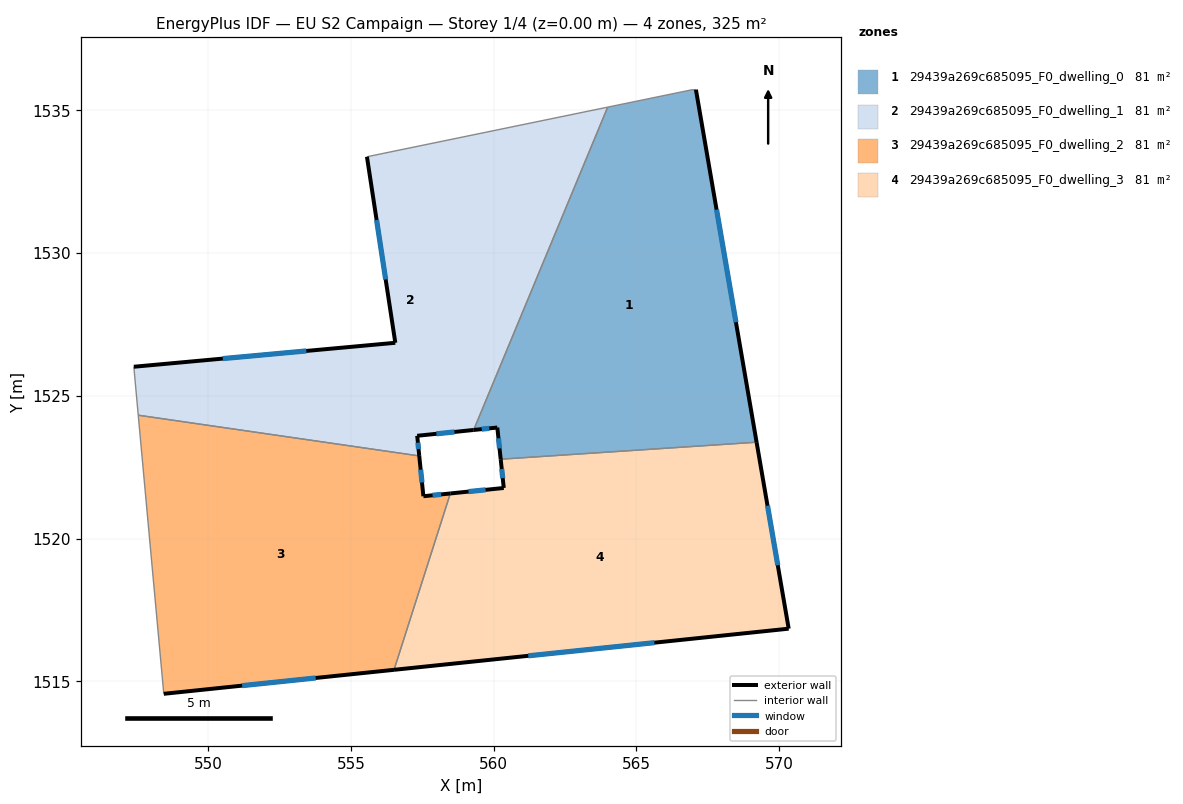
=== STOREY PLAN SPEC (per zone: floor XY polygon, exterior-wall plan segments, windows/doors) ===
zone 1: 29439a269c685095_F0_dwelling_0  (81.1 m²)
  floor: (567.08, 1535.71) (569.20, 1523.37) (560.25, 1522.78) (560.13, 1523.89) (559.30, 1523.80) (563.99, 1535.10) (566.95, 1535.71)
  exterior wall: (569.20, 1523.37) – (567.08, 1535.71)  [12.5 m]
    window: (568.48, 1527.57) – (567.80, 1531.52)  [3.8 m²]
  exterior wall: (560.13, 1523.89) – (560.25, 1522.78)  [1.1 m]
    window: (560.17, 1523.51) – (560.21, 1523.15)  [0.3 m²]
  exterior wall: (559.30, 1523.80) – (560.13, 1523.89)  [0.8 m]
    window: (559.58, 1523.83) – (559.85, 1523.86)  [0.3 m²]
  interior walls: 4
zone 2: 29439a269c685095_F0_dwelling_1  (81.1 m²)
  floor: (563.99, 1535.10) (559.30, 1523.80) (557.32, 1523.60) (557.40, 1522.89) (547.56, 1524.32) (547.40, 1526.01) (556.56, 1526.85) (555.56, 1533.37)
  exterior wall: (555.56, 1533.37) – (556.56, 1526.85)  [6.6 m]
    window: (555.90, 1531.15) – (556.22, 1529.07)  [2.0 m²]
  exterior wall: (557.32, 1523.60) – (559.30, 1523.80)  [2.0 m]
    window: (558.00, 1523.67) – (558.63, 1523.73)  [0.6 m²]
  exterior wall: (557.40, 1522.89) – (557.32, 1523.60)  [0.7 m]
    window: (557.37, 1523.13) – (557.35, 1523.36)  [0.2 m²]
  exterior wall: (556.56, 1526.85) – (547.40, 1526.01)  [9.2 m]
    window: (553.44, 1526.57) – (550.52, 1526.30)  [2.8 m²]
  interior walls: 4
zone 3: 29439a269c685095_F0_dwelling_2  (81.1 m²)
  floor: (557.40, 1522.89) (557.54, 1521.48) (558.48, 1521.58) (556.51, 1515.40) (548.45, 1514.56) (547.56, 1524.32)
  exterior wall: (557.54, 1521.48) – (557.40, 1522.89)  [1.4 m]
    window: (557.49, 1521.96) – (557.44, 1522.41)  [0.4 m²]
  exterior wall: (558.48, 1521.58) – (557.54, 1521.48)  [0.9 m]
    window: (558.16, 1521.54) – (557.86, 1521.51)  [0.3 m²]
  exterior wall: (548.45, 1514.56) – (556.51, 1515.40)  [8.1 m]
    window: (551.19, 1514.85) – (553.77, 1515.12)  [2.5 m²]
  interior walls: 3
zone 4: 29439a269c685095_F0_dwelling_3  (81.1 m²)
  floor: (569.20, 1523.37) (570.33, 1516.84) (556.51, 1515.40) (558.48, 1521.58) (560.35, 1521.77) (560.25, 1522.78)
  exterior wall: (560.35, 1521.77) – (558.48, 1521.58)  [1.9 m]
    window: (559.72, 1521.70) – (559.12, 1521.64)  [0.6 m²]
  exterior wall: (560.25, 1522.78) – (560.35, 1521.77)  [1.0 m]
    window: (560.28, 1522.43) – (560.32, 1522.11)  [0.3 m²]
  exterior wall: (570.33, 1516.84) – (569.20, 1523.37)  [6.6 m]
    window: (569.95, 1519.07) – (569.59, 1521.15)  [2.0 m²]
  exterior wall: (556.51, 1515.40) – (570.33, 1516.84)  [13.9 m]
    window: (561.21, 1515.89) – (565.63, 1516.35)  [4.3 m²]
  interior walls: 2

=== DERIVED (storey summary) ===
Building: EU S2 Campaign
Storey: 1 of 4  (floor level z = 0.00 m)
Storey gross floor area: 324.5 m²
Zones on this storey: 4
  - 29439a269c685095_F0_dwelling_0: floor 81.1 m²; exterior wall 14.5 m (43.4 m²); 3 window(s) 4.4 m²; WWR 10.2%
  - 29439a269c685095_F0_dwelling_1: floor 81.1 m²; exterior wall 18.5 m (55.4 m²); 4 window(s) 5.7 m²; WWR 10.2%
  - 29439a269c685095_F0_dwelling_2: floor 81.1 m²; exterior wall 10.5 m (31.4 m²); 3 window(s) 3.2 m²; WWR 10.2%
  - 29439a269c685095_F0_dwelling_3: floor 81.1 m²; exterior wall 23.4 m (70.2 m²); 4 window(s) 7.2 m²; WWR 10.2%
Zone adjacency (shared interzone walls):
  - 29439a269c685095_F0_dwelling_0 ↔ 29439a269c685095_F0_dwelling_1
  - 29439a269c685095_F0_dwelling_0 ↔ 29439a269c685095_F0_dwelling_3
  - 29439a269c685095_F0_dwelling_1 ↔ 29439a269c685095_F0_dwelling_2
  - 29439a269c685095_F0_dwelling_2 ↔ 29439a269c685095_F0_dwelling_3